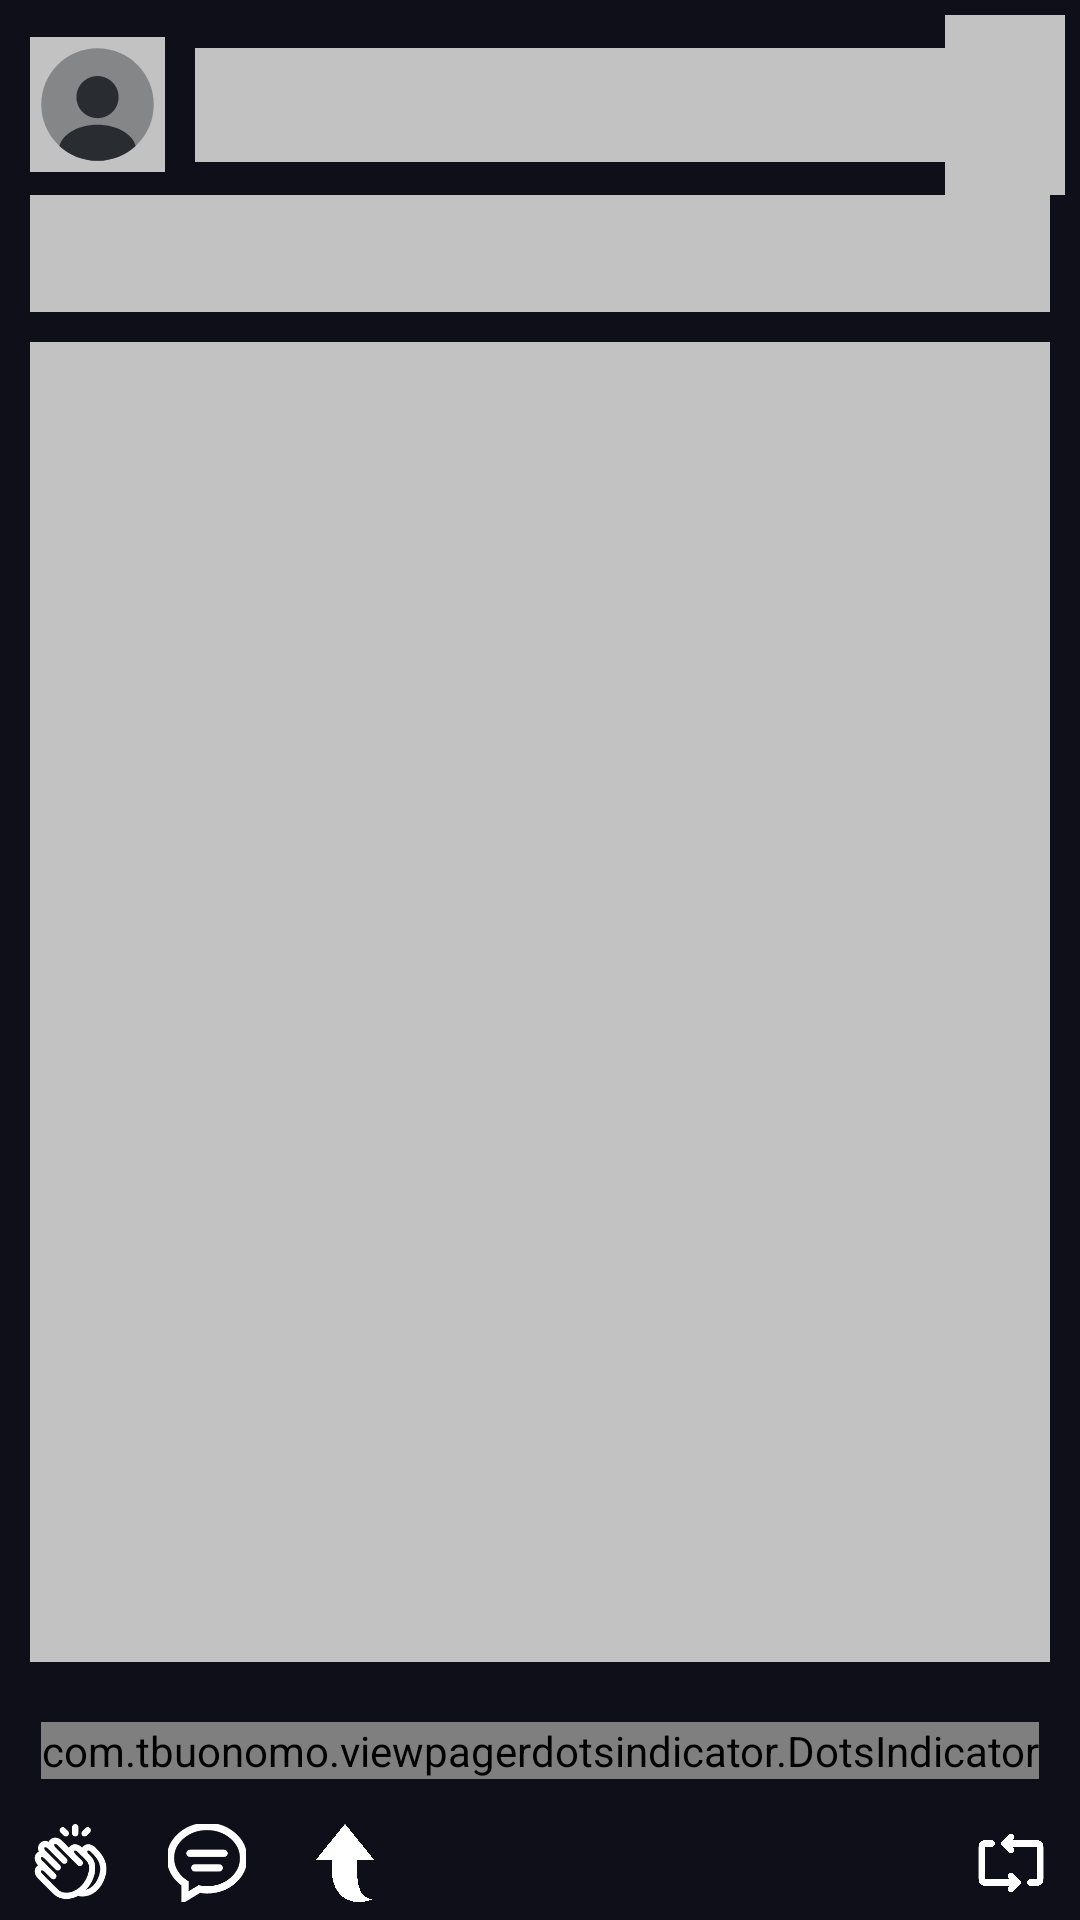

Reconstruct the res/layout file that produces this screen, plus the resources it refers to.
<!-- AndroidManifest.xml: application theme Theme.DioneAppsInstaPract -->
<!-- res/layout/list_design_post_shimmer.xml -->
<?xml version="1.0" encoding="utf-8"?>
<LinearLayout xmlns:android="http://schemas.android.com/apk/res/android"
    xmlns:app="http://schemas.android.com/apk/res-auto"
    android:layout_width="match_parent"
    android:layout_height="wrap_content"
    android:background="@color/bg_app"
    android:orientation="vertical"
    android:paddingVertical="5dp">

    <RelativeLayout
        android:layout_width="match_parent"
        android:layout_height="60dp"
        android:layout_marginLeft="10dp"
        android:layout_marginRight="5dp">

        <ImageView
            android:id="@+id/ivPuserPic"
            android:layout_width="45dp"
            android:layout_height="45dp"
            android:layout_centerVertical="true"
            android:background="@color/shimmerColor"
            android:src="@drawable/iv_profile_circle" />

        <LinearLayout
            android:layout_width="match_parent"
            android:layout_height="match_parent"
            android:layout_marginLeft="10dp"
            android:layout_toRightOf="@+id/ivPuserPic"
            android:gravity="center_vertical"
            android:orientation="vertical">

            <TextView
                android:id="@+id/tvPuserName"
                android:layout_width="match_parent"
                android:layout_height="wrap_content"
                android:background="@color/shimmerColor"
                android:text=""
                android:textColor="@color/text_white"
                android:textSize="16sp" />

            <TextView
                android:id="@+id/tvPostDate"
                android:layout_width="match_parent"
                android:layout_height="wrap_content"
                android:background="@color/shimmerColor"
                android:textColor="@color/text_sub_gray"
                android:textSize="12sp" />
        </LinearLayout>

        <ImageView
            android:id="@+id/ivPuserOption"
            android:layout_width="40dp"
            android:layout_height="match_parent"
            android:layout_alignParentRight="true"
            android:background="@color/shimmerColor"
            android:padding="12dp" />
    </RelativeLayout>

    <TextView
        android:id="@+id/tvDesc"
        android:layout_width="match_parent"
        android:layout_height="wrap_content"
        android:layout_marginHorizontal="10dp"
        android:background="@color/shimmerColor"
        android:padding="10dp"
        android:textSize="14sp" />

    <RelativeLayout
        android:id="@+id/rlMediaView"
        android:layout_width="match_parent"
        android:layout_height="460dp"
        android:padding="10dp">

        <androidx.viewpager2.widget.ViewPager2
            android:id="@+id/pagerMedia"
            android:layout_width="match_parent"
            android:layout_height="match_parent"
            android:background="@color/shimmerColor" />

        <TextView
            android:id="@+id/tvCounter"
            android:layout_width="wrap_content"
            android:layout_height="wrap_content"
            android:layout_alignParentRight="true"
            android:layout_margin="20dp"
            android:background="@color/shimmerColor"
            android:paddingHorizontal="12dp"
            android:paddingVertical="5dp"
            android:textColor="@color/white"
            android:textSize="12sp" />

    </RelativeLayout>

    <com.tbuonomo.viewpagerdotsindicator.DotsIndicator
        android:id="@+id/dotIndicator"
        android:layout_width="wrap_content"
        android:layout_height="wrap_content"
        android:layout_gravity="center"
        android:layout_marginTop="10dp"
        android:layout_marginBottom="3dp"
        android:background="@color/shimmerColor"
        app:dotsColor="@color/text_sub_gray"
        app:dotsCornerRadius="8dp"
        app:dotsSize="8dp"
        app:dotsSpacing="3dp"
        app:progressMode="true"
        app:selectedDotColor="@color/text_green" />

    <RelativeLayout
        android:layout_width="match_parent"
        android:layout_height="50dp">

        <ImageView
            android:id="@+id/ivClap"
            android:layout_width="30dp"
            android:layout_height="match_parent"
            android:layout_margin="8dp"
            android:padding="2dp"
            android:src="@drawable/ic_clap" />

        <ImageView
            android:id="@+id/ivComment"
            android:layout_width="30dp"
            android:layout_height="match_parent"
            android:layout_margin="8dp"
            android:layout_toRightOf="@+id/ivClap"
            android:padding="2dp"
            android:src="@drawable/ic_comment" />

        <ImageView
            android:id="@+id/ivShare"
            android:layout_width="30dp"
            android:layout_height="match_parent"
            android:layout_margin="8dp"
            android:layout_toRightOf="@+id/ivComment"
            android:padding="2dp"
            android:rotation="270"
            android:src="@drawable/ic_share" />

        <ImageView
            android:id="@+id/ivreload"
            android:layout_width="30dp"
            android:layout_height="match_parent"
            android:layout_alignParentRight="true"
            android:layout_margin="8dp"
            android:padding="2dp"
            android:src="@drawable/ic_refresh" />
    </RelativeLayout>

    <LinearLayout
        android:layout_width="match_parent"
        android:layout_height="wrap_content"
        android:layout_marginHorizontal="10dp"
        android:gravity="center_vertical"
        android:orientation="horizontal">

        <ImageView
            android:layout_width="60dp"
            android:layout_height="40dp"
            android:background="@color/shimmerColor" />

        <TextView
            android:layout_width="match_parent"
            android:layout_height="wrap_content"
            android:background="@color/shimmerColor"
            android:layout_margin="10dp"
            android:textColor="@color/text_white" />
    </LinearLayout>

    <LinearLayout
        android:layout_width="match_parent"
        android:layout_height="wrap_content"
        android:layout_marginHorizontal="10dp"
        android:gravity="center_vertical"
        android:orientation="horizontal">

        <ImageView
            android:layout_width="30dp"
            android:layout_height="30dp"
            android:background="@color/shimmerColor" />

        <TextView
            android:layout_width="match_parent"
            android:layout_height="wrap_content"
            android:background="@color/shimmerColor"
            android:layout_margin="10dp"
            android:textColor="@color/text_sub_gray"
            android:textSize="12sp" />
    </LinearLayout>

    <TextView
        android:layout_width="match_parent"
        android:layout_height="wrap_content"
        android:layout_marginHorizontal="10dp"
        android:padding="10dp"
        android:background="@color/shimmerColor"
        android:textColor="@color/text_green" />

</LinearLayout>
<!-- resources referenced by this layout -->
<resources>
  <color name="bg_app">#0F0F19</color>
  <color name="shimmerColor">#C2C2C2</color>
  <color name="text_green">#148CA0</color>
  <color name="text_sub_gray">#999DB6</color>
  <color name="text_white">#F0F0F0</color>
  <color name="white">#FFFFFFFF</color>
  <!-- drawable ic_comment (drawable) -->
  <vector xmlns:android="http://schemas.android.com/apk/res/android"
      android:width="24dp"
      android:height="24dp"
      android:viewportWidth="32"
      android:viewportHeight="32">
    <path
        android:pathData="M16,26C14.832,26 13.704,25.864 12.62,25.633L7.912,28.463L7.975,23.824C4.366,21.654 2,18.066 2,14C2,7.373 8.268,2 16,2C23.732,2 30,7.373 30,14C30,20.628 23.732,26 16,26L16,26ZM16,0C7.164,0 0,6.269 0,14C0,18.419 2.345,22.354 6,24.919L6,32L13.009,27.747C13.979,27.907 14.977,28 16,28C24.836,28 32,21.732 32,14C32,6.269 24.836,0 16,0L16,0ZM23,11L9,11C8.448,11 8,11.448 8,12C8,12.553 8.448,13 9,13L23,13C23.552,13 24,12.553 24,12C24,11.448 23.552,11 23,11L23,11ZM21,17L11,17C10.448,17 10,17.447 10,18C10,18.553 10.448,19 11,19L21,19C21.552,19 22,18.553 22,18C22,17.447 21.552,17 21,17L21,17Z"
        android:strokeWidth="1"
        android:fillColor="#FFFFFF"
        android:fillType="evenOdd"
        android:strokeColor="#FFFFFF"/>
  </vector>
  <!-- drawable ic_share (drawable) -->
  <vector xmlns:android="http://schemas.android.com/apk/res/android"
      android:width="800dp"
      android:height="800dp"
      android:viewportWidth="512"
      android:viewportHeight="512">
    <path
        android:strokeWidth="1"
        android:pathData="M512,255.99L277.05,65.39v103.57c-17.25,0 -36.41,0 -57.54,0c-208.59,0 -249.35,153.44 -201.39,266.13c9.59,-103.1 142.05,-100.7 237.36,-100.7c7.25,0 14.45,0 21.58,0v112.21L512,255.99z"
        android:fillColor="#FFFFFF"
        android:strokeColor="#FFFFFF"/>
  </vector>
  <!-- drawable iv_profile_circle (drawable) -->
  <vector xmlns:android="http://schemas.android.com/apk/res/android"
      android:width="24dp"
      android:height="24dp"
      android:viewportWidth="24"
      android:viewportHeight="24">
    <path
        android:pathData="M12,22.01C17.523,22.01 22,17.533 22,12.01C22,6.487 17.523,2.01 12,2.01C6.477,2.01 2,6.487 2,12.01C2,17.533 6.477,22.01 12,22.01Z"
        android:strokeAlpha="0.4"
        android:fillColor="#292D32"
        android:fillAlpha="0.4"/>
    <path
        android:pathData="M12,6.94C9.93,6.94 8.25,8.62 8.25,10.69C8.25,12.72 9.84,14.37 11.95,14.43C11.98,14.43 12.02,14.43 12.04,14.43C12.06,14.43 12.09,14.43 12.11,14.43C12.12,14.43 12.13,14.43 12.13,14.43C14.15,14.36 15.74,12.72 15.75,10.69C15.75,8.62 14.07,6.94 12,6.94Z"
        android:fillColor="#292D32"/>
    <path
        android:pathData="M18.781,19.36C17.001,21 14.621,22.01 12.001,22.01C9.381,22.01 7.001,21 5.221,19.36C5.461,18.45 6.111,17.62 7.061,16.98C9.791,15.16 14.231,15.16 16.941,16.98C17.901,17.62 18.541,18.45 18.781,19.36Z"
        android:fillColor="#292D32"/>
  </vector>
  <style name="Theme.DioneAppsInstaPract" parent="Base.Theme.DioneAppsInstaPract" />
  <style name="Base.Theme.DioneAppsInstaPract" parent="Theme.Material3.DayNight.NoActionBar">
          
          
      </style>
</resources>
